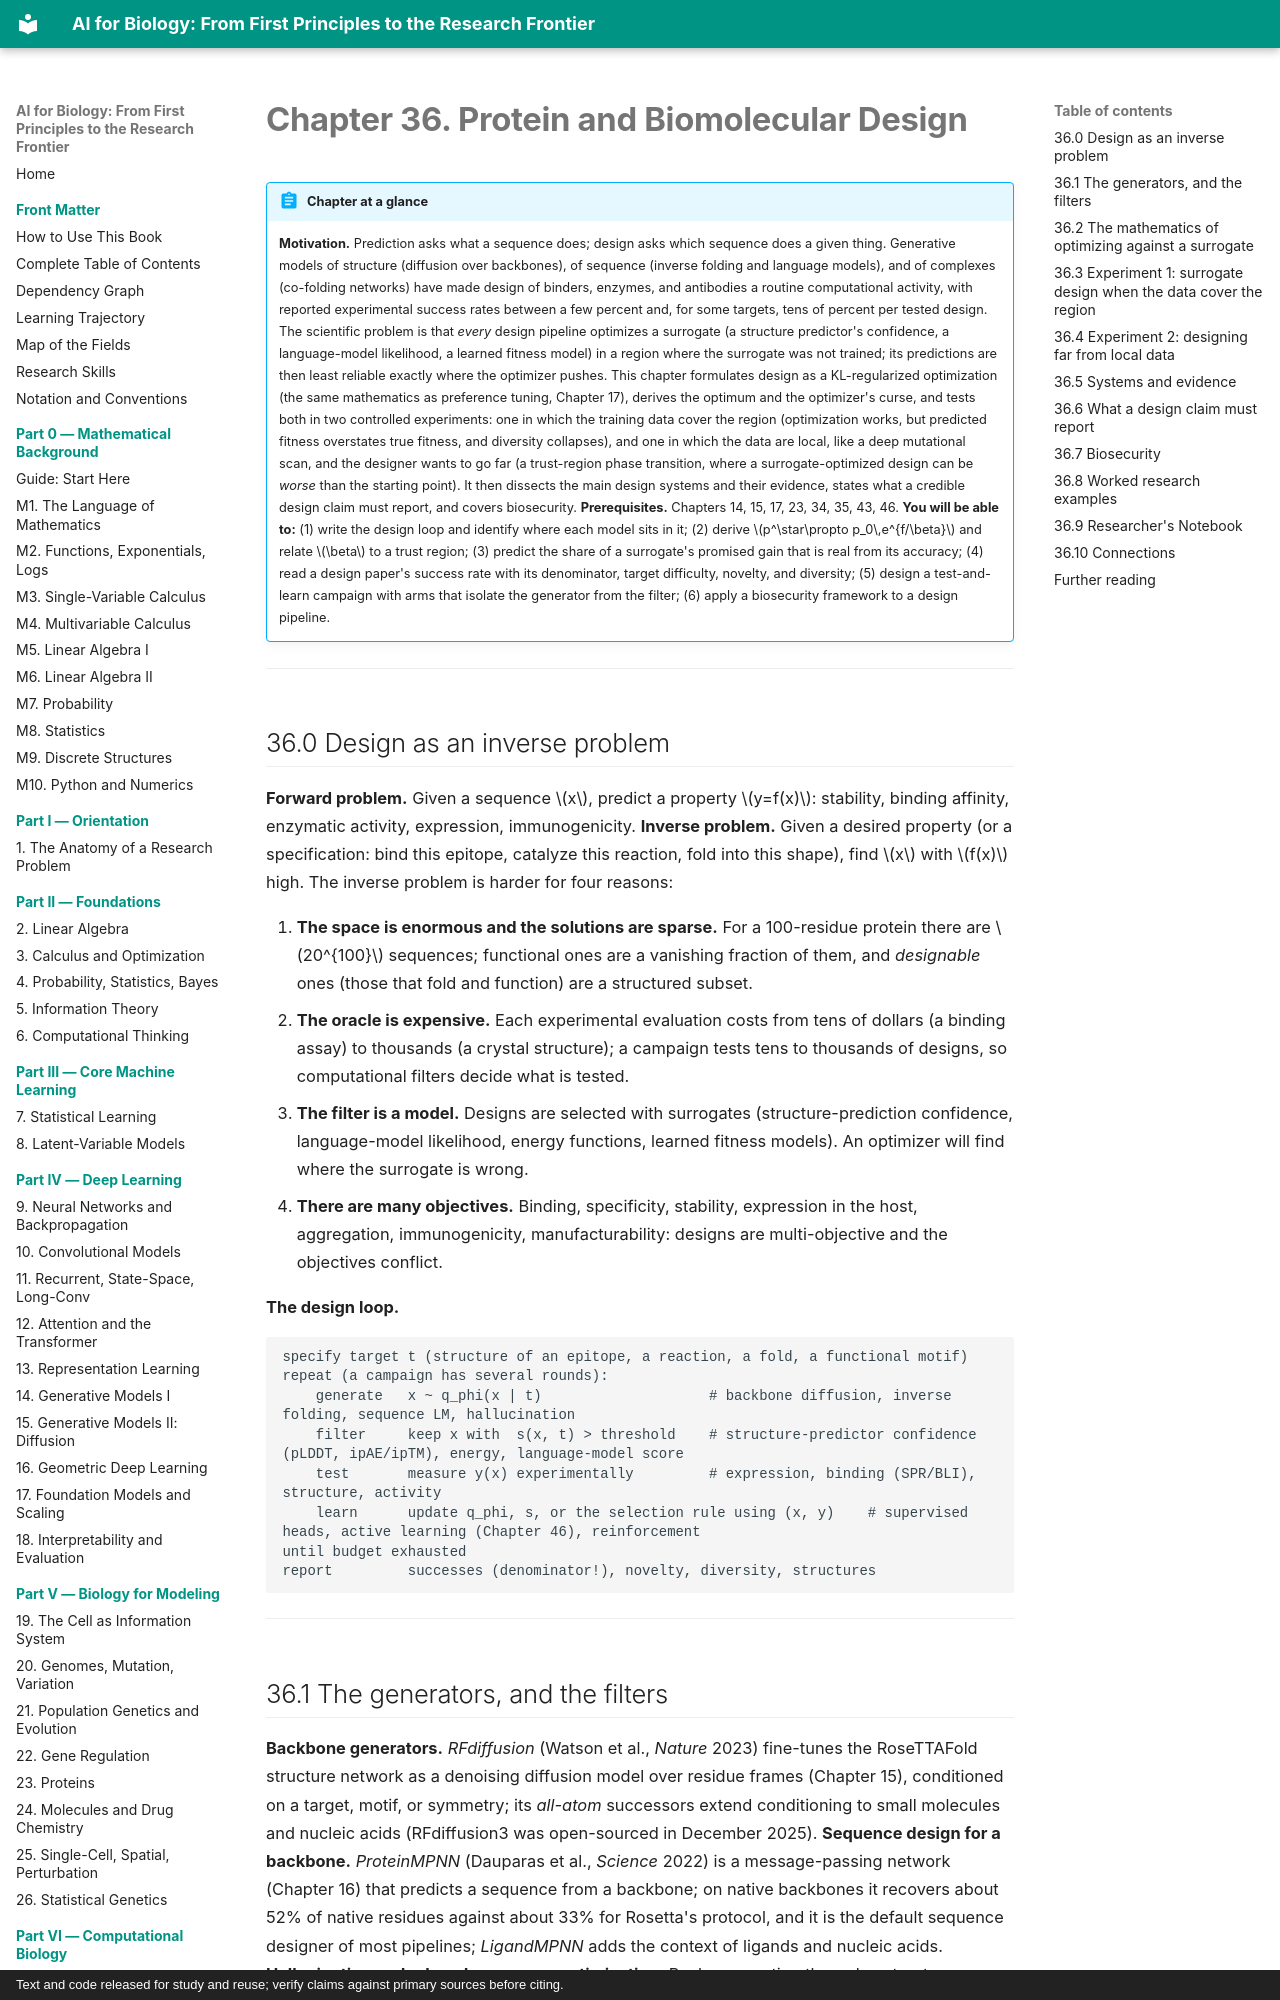

repository: namknnguyen/ai-for-biology-book · page: chapters/ch36-protein-design/index.html · generator: mkdocs · copyright: Text and code released for study and reuse; verify claims against primary sources before citing.

# Chapter 36. Protein and Biomolecular Design

!!! abstract "Chapter at a glance"
    **Motivation.** Prediction asks what a sequence does; design asks which sequence does a given thing. Generative models of structure (diffusion over backbones), of sequence (inverse folding and language models), and of complexes (co-folding networks) have made design of binders, enzymes, and antibodies a routine computational activity, with reported experimental success rates between a few percent and, for some targets, tens of percent per tested design. The scientific problem is that *every* design pipeline optimizes a surrogate (a structure predictor's confidence, a language-model likelihood, a learned fitness model) in a region where the surrogate was not trained; its predictions are then least reliable exactly where the optimizer pushes. This chapter formulates design as a KL-regularized optimization (the same mathematics as preference tuning, Chapter 17), derives the optimum and the optimizer's curse, and tests both in two controlled experiments: one in which the training data cover the region (optimization works, but predicted fitness overstates true fitness, and diversity collapses), and one in which the data are local, like a deep mutational scan, and the designer wants to go far (a trust-region phase transition, where a surrogate-optimized design can be *worse* than the starting point). It then dissects the main design systems and their evidence, states what a credible design claim must report, and covers biosecurity.
    **Prerequisites.** Chapters 14, 15, 17, 23, 34, 35, 43, 46.
    **You will be able to:** (1) write the design loop and identify where each model sits in it; (2) derive $p^\star\propto p_0\,e^{f/\beta}$ and relate $\beta$ to a trust region; (3) predict the share of a surrogate's promised gain that is real from its accuracy; (4) read a design paper's success rate with its denominator, target difficulty, novelty, and diversity; (5) design a test-and-learn campaign with arms that isolate the generator from the filter; (6) apply a biosecurity framework to a design pipeline.

---

## 36.0 Design as an inverse problem

**Forward problem.** Given a sequence $x$, predict a property $y=f(x)$: stability, binding affinity, enzymatic activity, expression, immunogenicity. **Inverse problem.** Given a desired property (or a specification: bind this epitope, catalyze this reaction, fold into this shape), find $x$ with $f(x)$ high. The inverse problem is harder for four reasons:

1. **The space is enormous and the solutions are sparse.** For a 100-residue protein there are $20^{100}$ sequences; functional ones are a vanishing fraction of them, and *designable* ones (those that fold and function) are a structured subset.
2. **The oracle is expensive.** Each experimental evaluation costs from tens of dollars (a binding assay) to thousands (a crystal structure); a campaign tests tens to thousands of designs, so computational filters decide what is tested.
3. **The filter is a model.** Designs are selected with surrogates (structure-prediction confidence, language-model likelihood, energy functions, learned fitness models). An optimizer will find where the surrogate is wrong.
4. **There are many objectives.** Binding, specificity, stability, expression in the host, aggregation, immunogenicity, manufacturability: designs are multi-objective and the objectives conflict.

**The design loop.**

```text
specify target t (structure of an epitope, a reaction, a fold, a functional motif)
repeat (a campaign has several rounds):
    generate   x ~ q_phi(x | t)                    # backbone diffusion, inverse folding, sequence LM, hallucination
    filter     keep x with  s(x, t) > threshold    # structure-predictor confidence (pLDDT, ipAE/ipTM), energy, language-model score
    test       measure y(x) experimentally         # expression, binding (SPR/BLI), structure, activity
    learn      update q_phi, s, or the selection rule using (x, y)    # supervised heads, active learning (Chapter 46), reinforcement
until budget exhausted
report         successes (denominator!), novelty, diversity, structures
```

---
